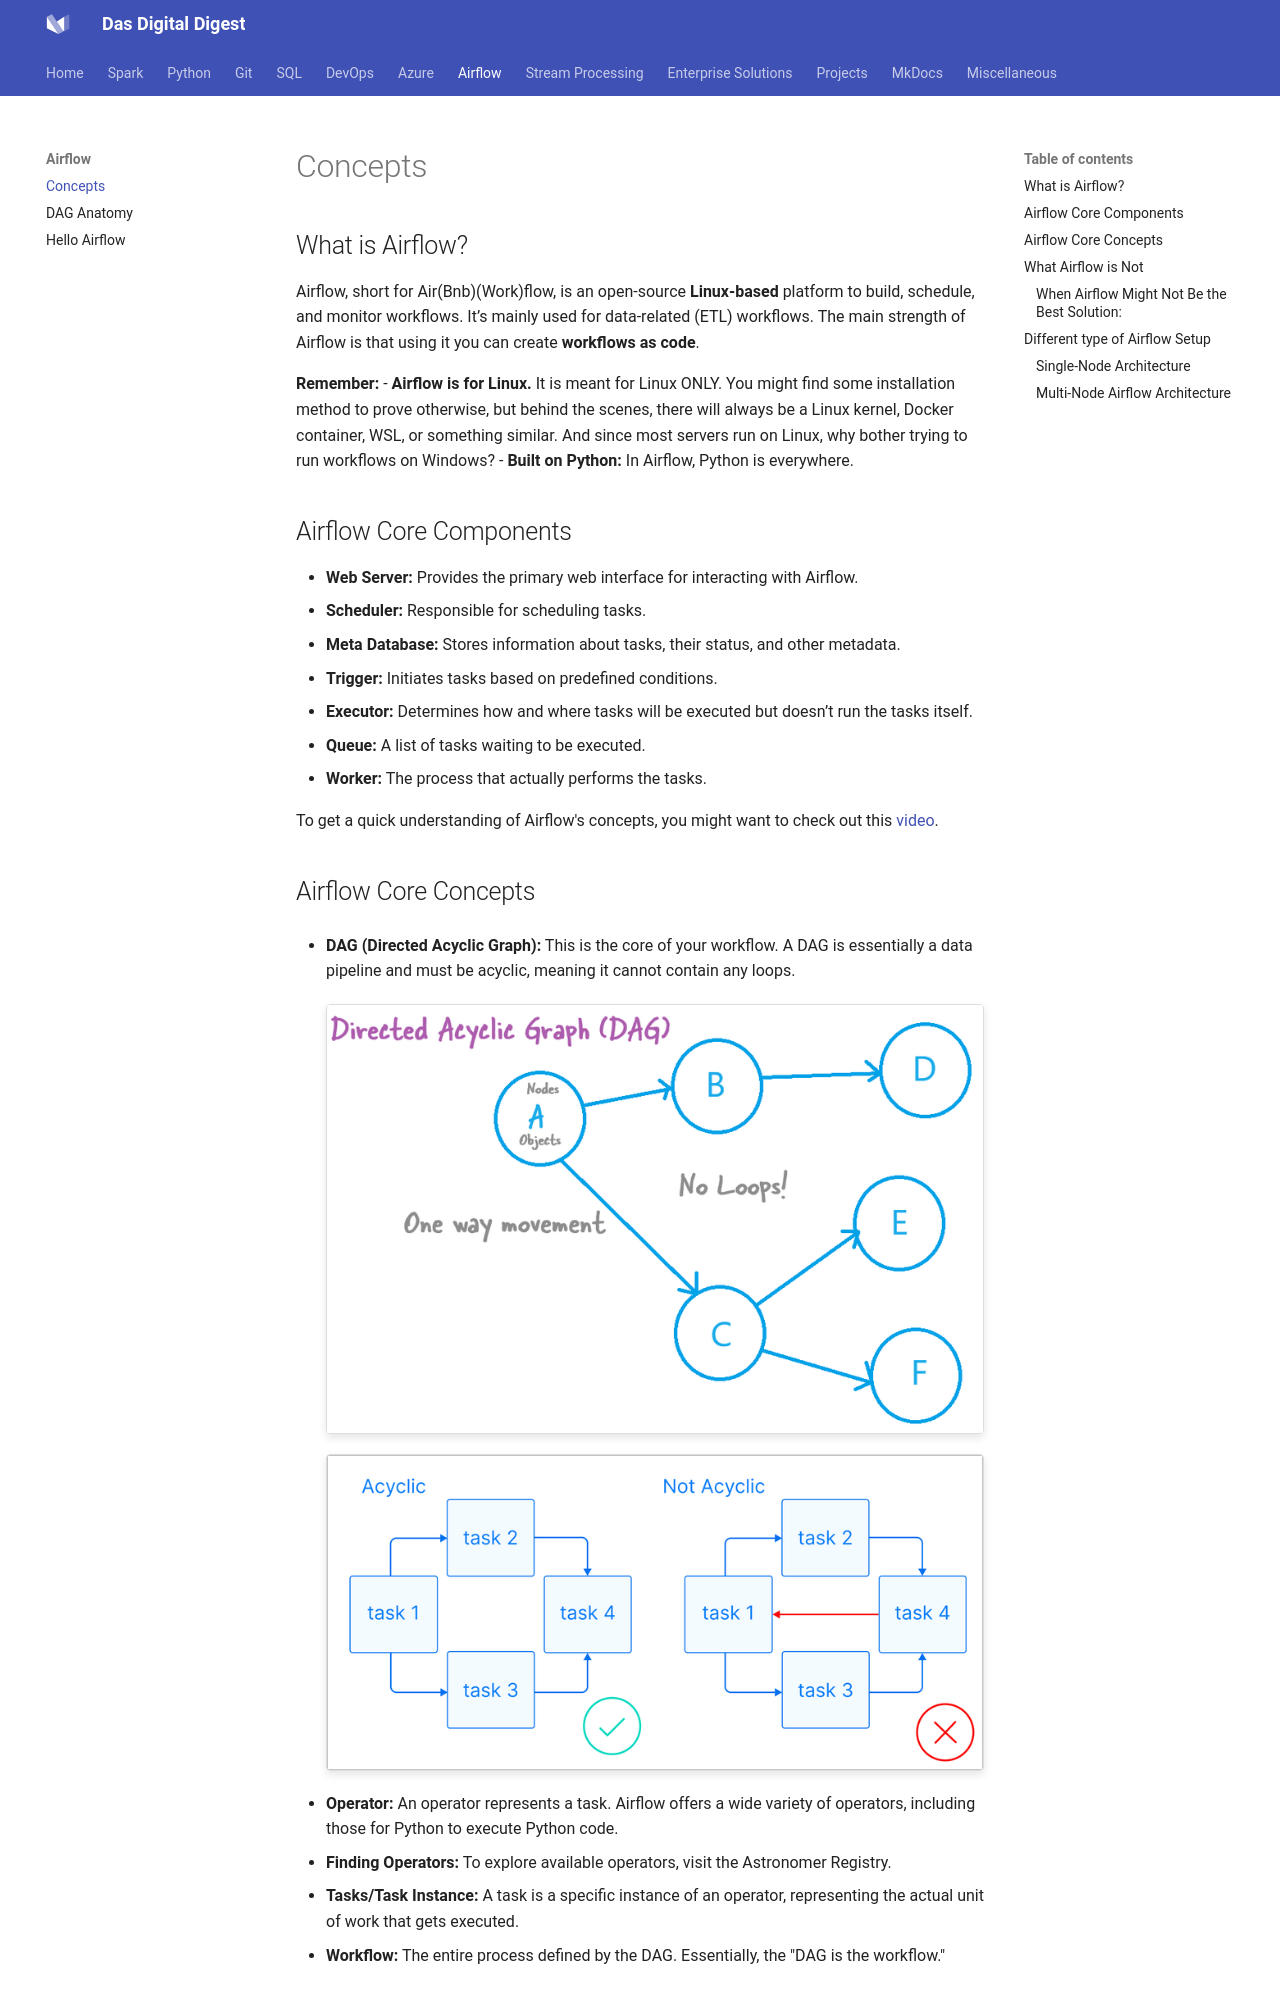

repository: dwdas9/home · page: Airflow/1.0.0_AirFlow_Concepts.html · generator: mkdocs


## What is Airflow?

Airflow, short for Air(Bnb)(Work)flow, is an open-source **Linux-based** platform to build, schedule, and monitor workflows. It’s mainly used for data-related (ETL) workflows. The main strength of Airflow is that using it you can create **workflows as code**.

**Remember:** 
- **Airflow is for Linux.** It is meant for Linux ONLY. You might find some installation method to prove otherwise, but behind the scenes, there will always be a Linux kernel, Docker container, WSL, or something similar. And since most servers run on Linux, why bother trying to run workflows on Windows? 
- **Built on Python:** In Airflow, Python is everywhere.

## Airflow Core Components

- **Web Server:** Provides the primary web interface for interacting with Airflow.
- **Scheduler:** Responsible for scheduling tasks.
- **Meta Database:** Stores information about tasks, their status, and other metadata.
- **Trigger:** Initiates tasks based on predefined conditions.
- **Executor:** Determines how and where tasks will be executed but doesn’t run the tasks itself.
- **Queue:** A list of tasks waiting to be executed.
- **Worker:** The process that actually performs the tasks.

To get a quick understanding of Airflow's concepts, you might want to check out this [video](https://www.youtube.com/watch?v=lVS6lz5wuH4).
